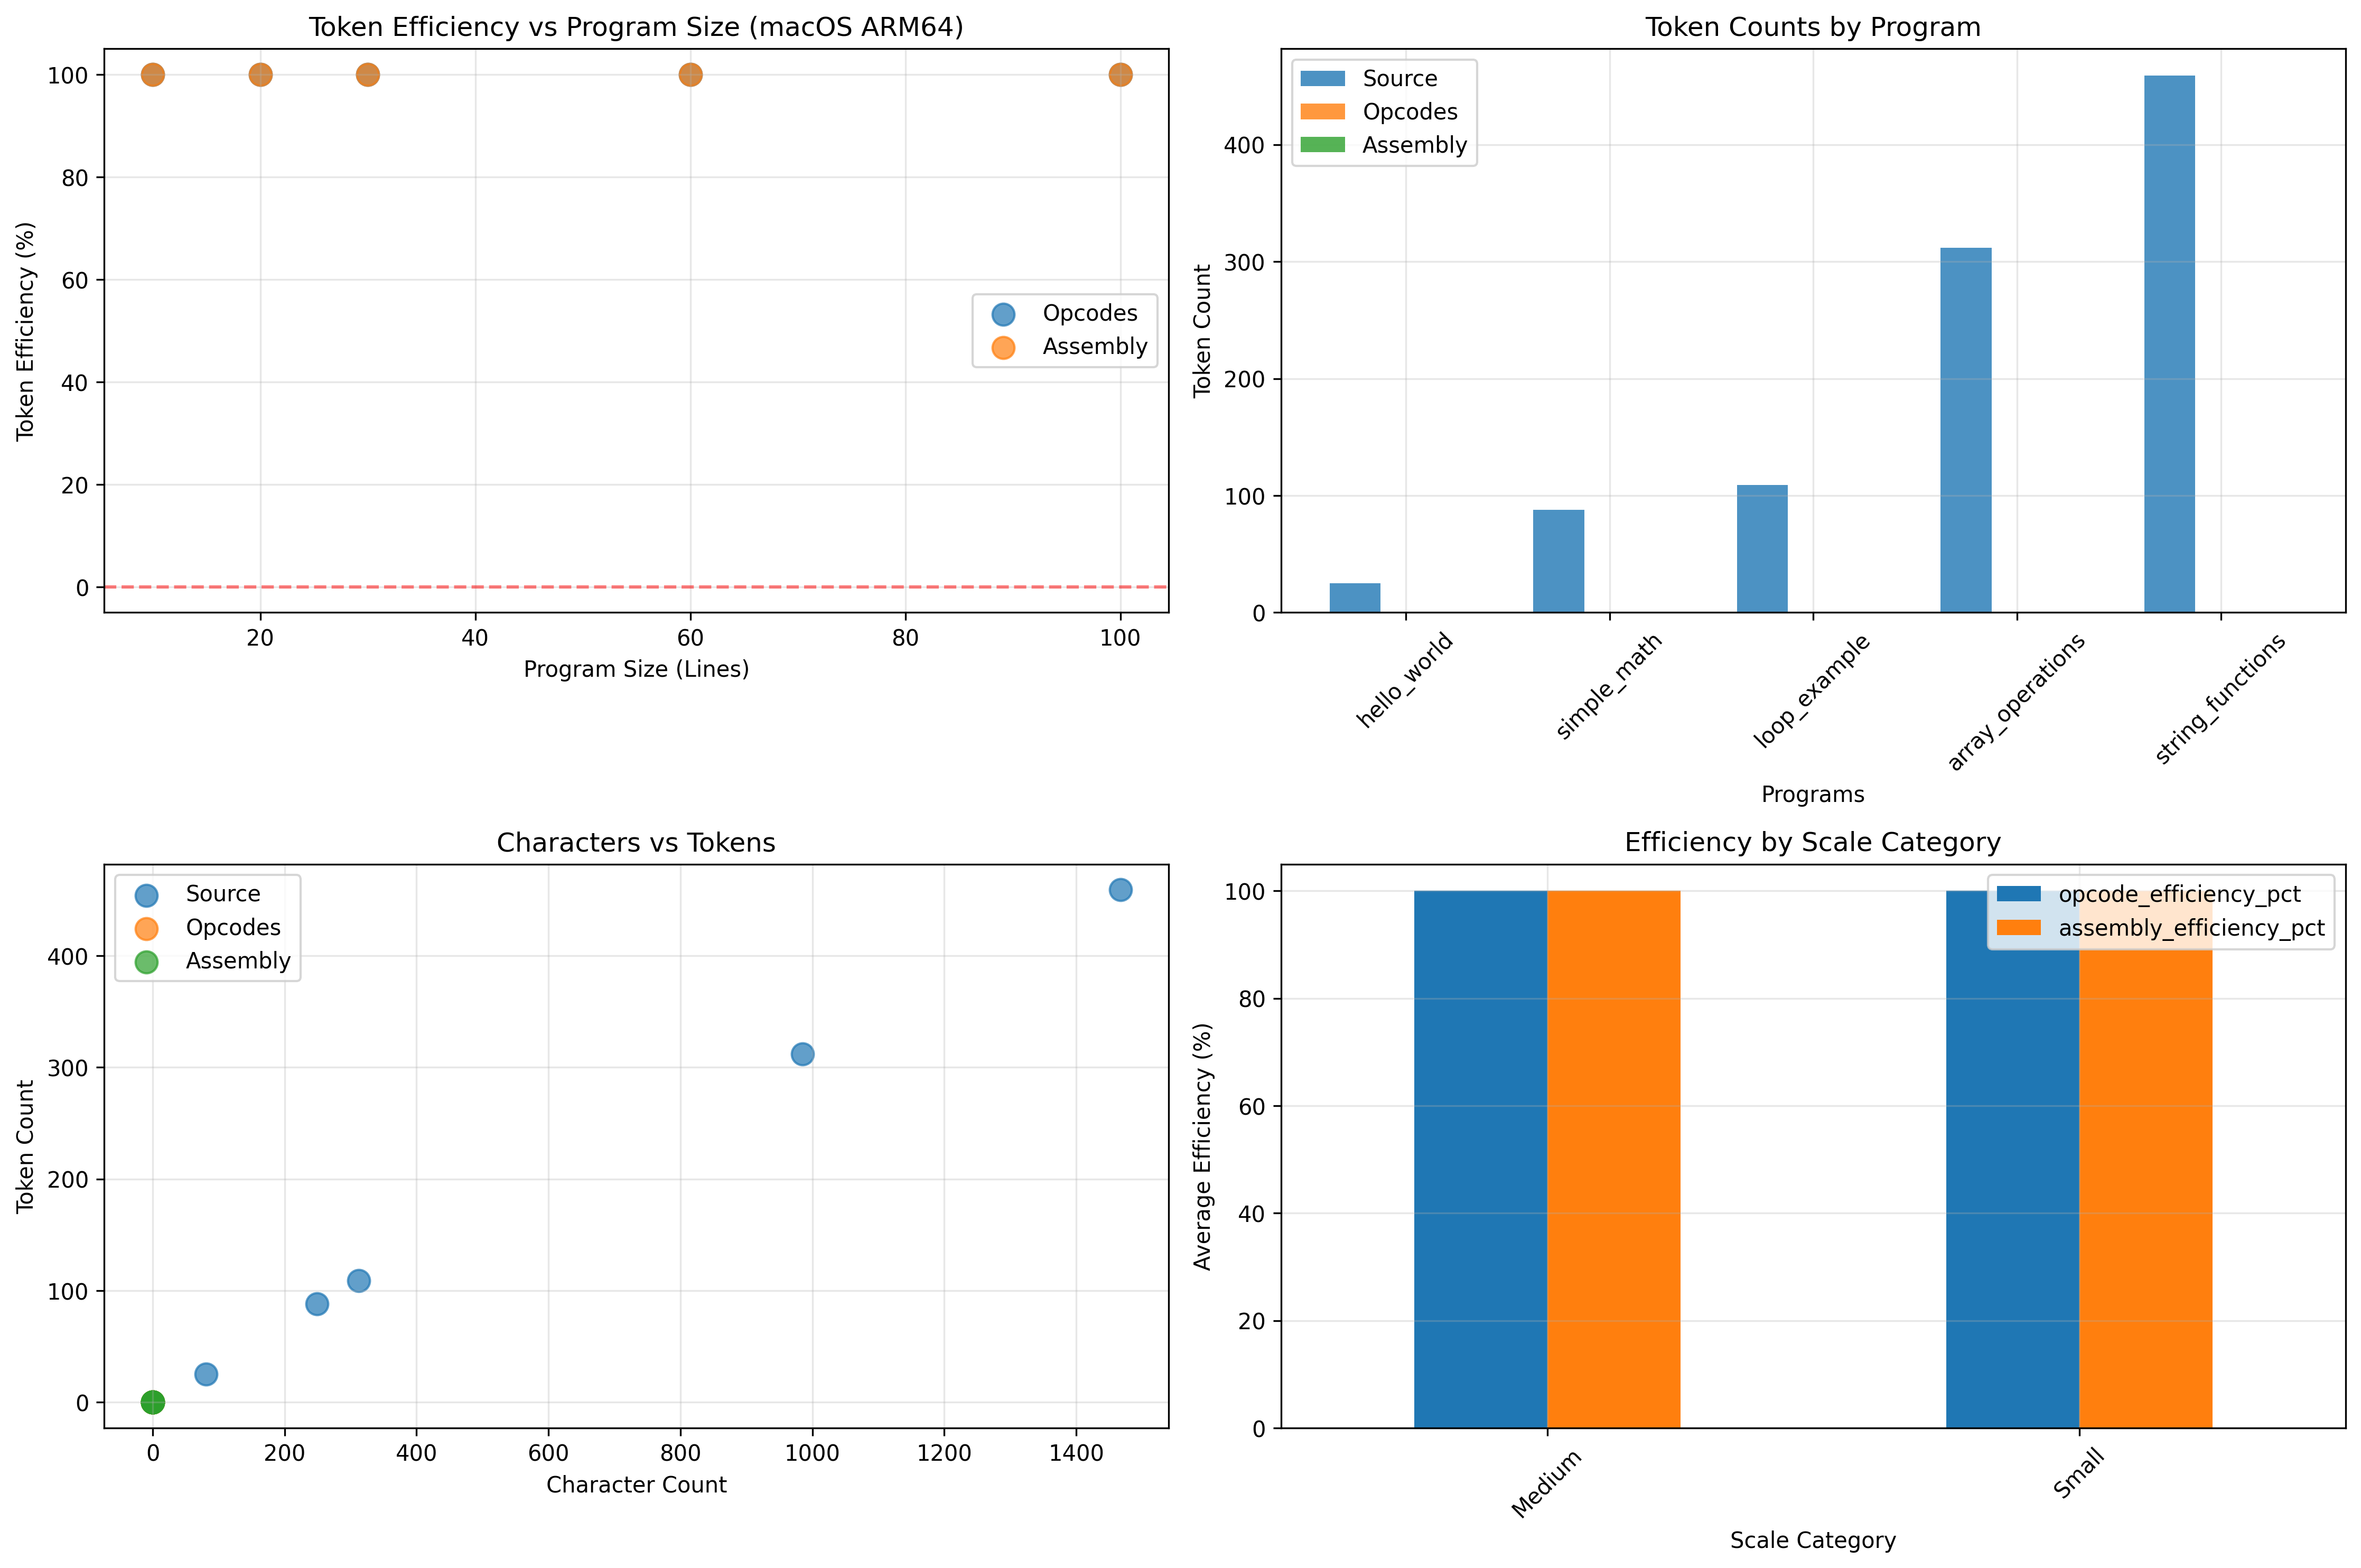

Data behind this chart, as committed beside it:
name, estimated_lines, source_tokens, source_chars, opcode_tokens, assembly_tokens, opcode_chars, assembly_chars, opcode_efficiency_pct, assembly_efficiency_pct, scale_category
hello_world, 10, 25, 81, 0, 0, 0, 0, 100.0, 100.0, Small
simple_math, 20, 88, 249, 0, 0, 0, 0, 100.0, 100.0, Small
loop_example, 30, 109, 312, 0, 0, 0, 0, 100.0, 100.0, Small
array_operations, 60, 312, 985, 0, 0, 0, 0, 100.0, 100.0, Small
string_functions, 100, 459, 1467, 0, 0, 0, 0, 100.0, 100.0, Medium
